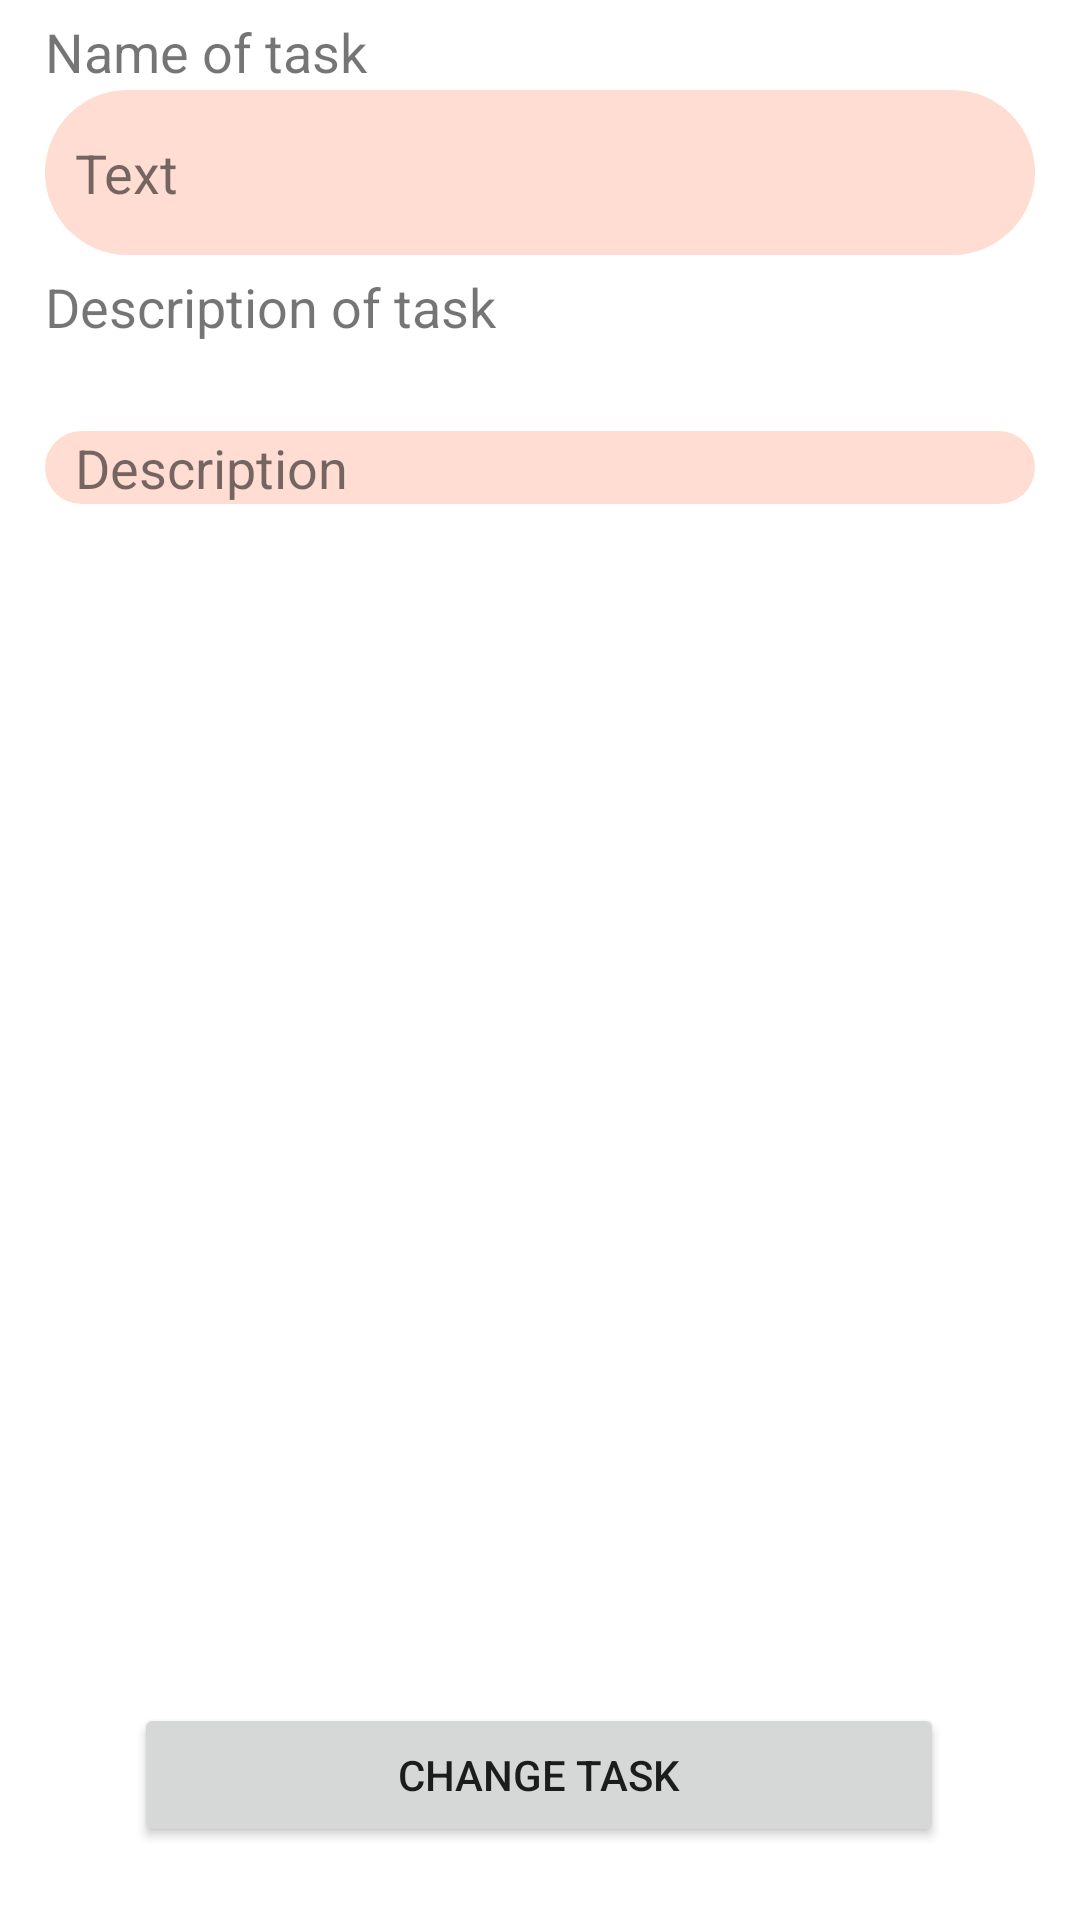

The Android layout XML behind this screen, and the referenced resources:
<!-- AndroidManifest.xml: application theme Theme.Todolist_bottom -->
<!-- res/layout/fragment_task_info.xml -->
<?xml version="1.0" encoding="utf-8"?>
<androidx.constraintlayout.widget.ConstraintLayout xmlns:android="http://schemas.android.com/apk/res/android"
    xmlns:app="http://schemas.android.com/apk/res-auto"
    xmlns:tools="http://schemas.android.com/tools"
    android:layout_width="match_parent"
    android:layout_height="match_parent"
    android:paddingHorizontal="15dp"
    tools:context=".ui.add_task.AddTaskFragment">

    <TextView
        android:id="@+id/text_name"
        android:layout_width="match_parent"
        android:layout_height="20dp"
        android:text="Name of task"
        android:layout_marginTop="5dp"
        android:textSize="18dp"
        app:layout_constraintTop_toTopOf="parent"
        />

    <TextView
        android:id="@+id/taskNameInfo"
        android:layout_width="match_parent"
        android:layout_height="55dp"
        android:layout_marginTop="5dp"
        android:paddingLeft="10dp"
        android:gravity="center_vertical"
        android:background="@drawable/shape_of_textview"
        app:layout_constraintTop_toBottomOf="@id/text_name"
        android:text="Text"
        android:textSize="18sp"
    />

    <TextView
        android:id="@+id/task_description"
        android:layout_width="match_parent"
        android:layout_height="wrap_content"
        android:text="Description of task"
        android:textSize="18dp"
        android:layout_marginTop="5dp"
        app:layout_constraintTop_toBottomOf="@id/taskNameInfo" />

    <ScrollView
        android:id="@+id/scrollView3"
        android:layout_width="match_parent"
        android:layout_height="0dp"
        android:layout_marginTop="5dp"
        app:layout_constraintBottom_toTopOf="@id/buttonChangeTask"
        app:layout_constraintHeight_default="spread"
        app:layout_constraintHeight_max="400dp"
        app:layout_constraintHeight_min="100dp"
        app:layout_constraintTop_toBottomOf="@id/task_description"
        tools:layout_editor_absoluteX="-6dp">

        <TextView
            android:id="@+id/textInputLayout"
            android:layout_width="match_parent"
            android:layout_height="match_parent"
            android:text="Description"
            android:textSize="18sp"
            android:background="@drawable/shape_of_textview"
            android:paddingLeft="10dp"/>

    </ScrollView>

    <Button
        android:id="@+id/buttonChangeTask"
        android:layout_width="270dp"
        android:layout_height="wrap_content"
        android:text="Change task"
        app:layout_constraintBottom_toBottomOf="parent"
        app:layout_constraintEnd_toEndOf="parent"
        app:layout_constraintHorizontal_bias="0.496"
        app:layout_constraintStart_toStartOf="parent"
        app:layout_constraintTop_toBottomOf="@id/scrollView3"
        app:layout_constraintVertical_bias="0.957" />

</androidx.constraintlayout.widget.ConstraintLayout>
<!-- resources referenced by this layout -->
<resources>
  <!-- drawable shape_of_textview (drawable) -->
  <?xml version="1.0" encoding="utf-8"?>
  <shape xmlns:android="http://schemas.android.com/apk/res/android" android:shape="rectangle">
  
      <solid android:color="#ffddd2"/>
      <corners android:radius="50dp"/>
  
  </shape>
  <style name="Theme.Todolist_bottom" parent="Theme.MaterialComponents.DayNight.DarkActionBar">
          
          <item name="colorPrimary">@color/purple_500</item>
          <item name="colorPrimaryVariant">@color/purple_700</item>
          <item name="colorOnPrimary">@color/white</item>
          
          <item name="colorSecondary">@color/teal_200</item>
          <item name="colorSecondaryVariant">@color/teal_700</item>
          <item name="colorOnSecondary">@color/black</item>
          
          <item name="android:statusBarColor">?attr/colorPrimaryVariant</item>
          
      </style>
  <color name="purple_500">#e5989b</color>
  <color name="purple_700">#b5838d</color>
  <color name="white">#FFFFFFFF</color>
  <color name="teal_200">#ffb4a2</color>
  <color name="teal_700">#e5989b</color>
  <color name="black">#FF000000</color>
</resources>
